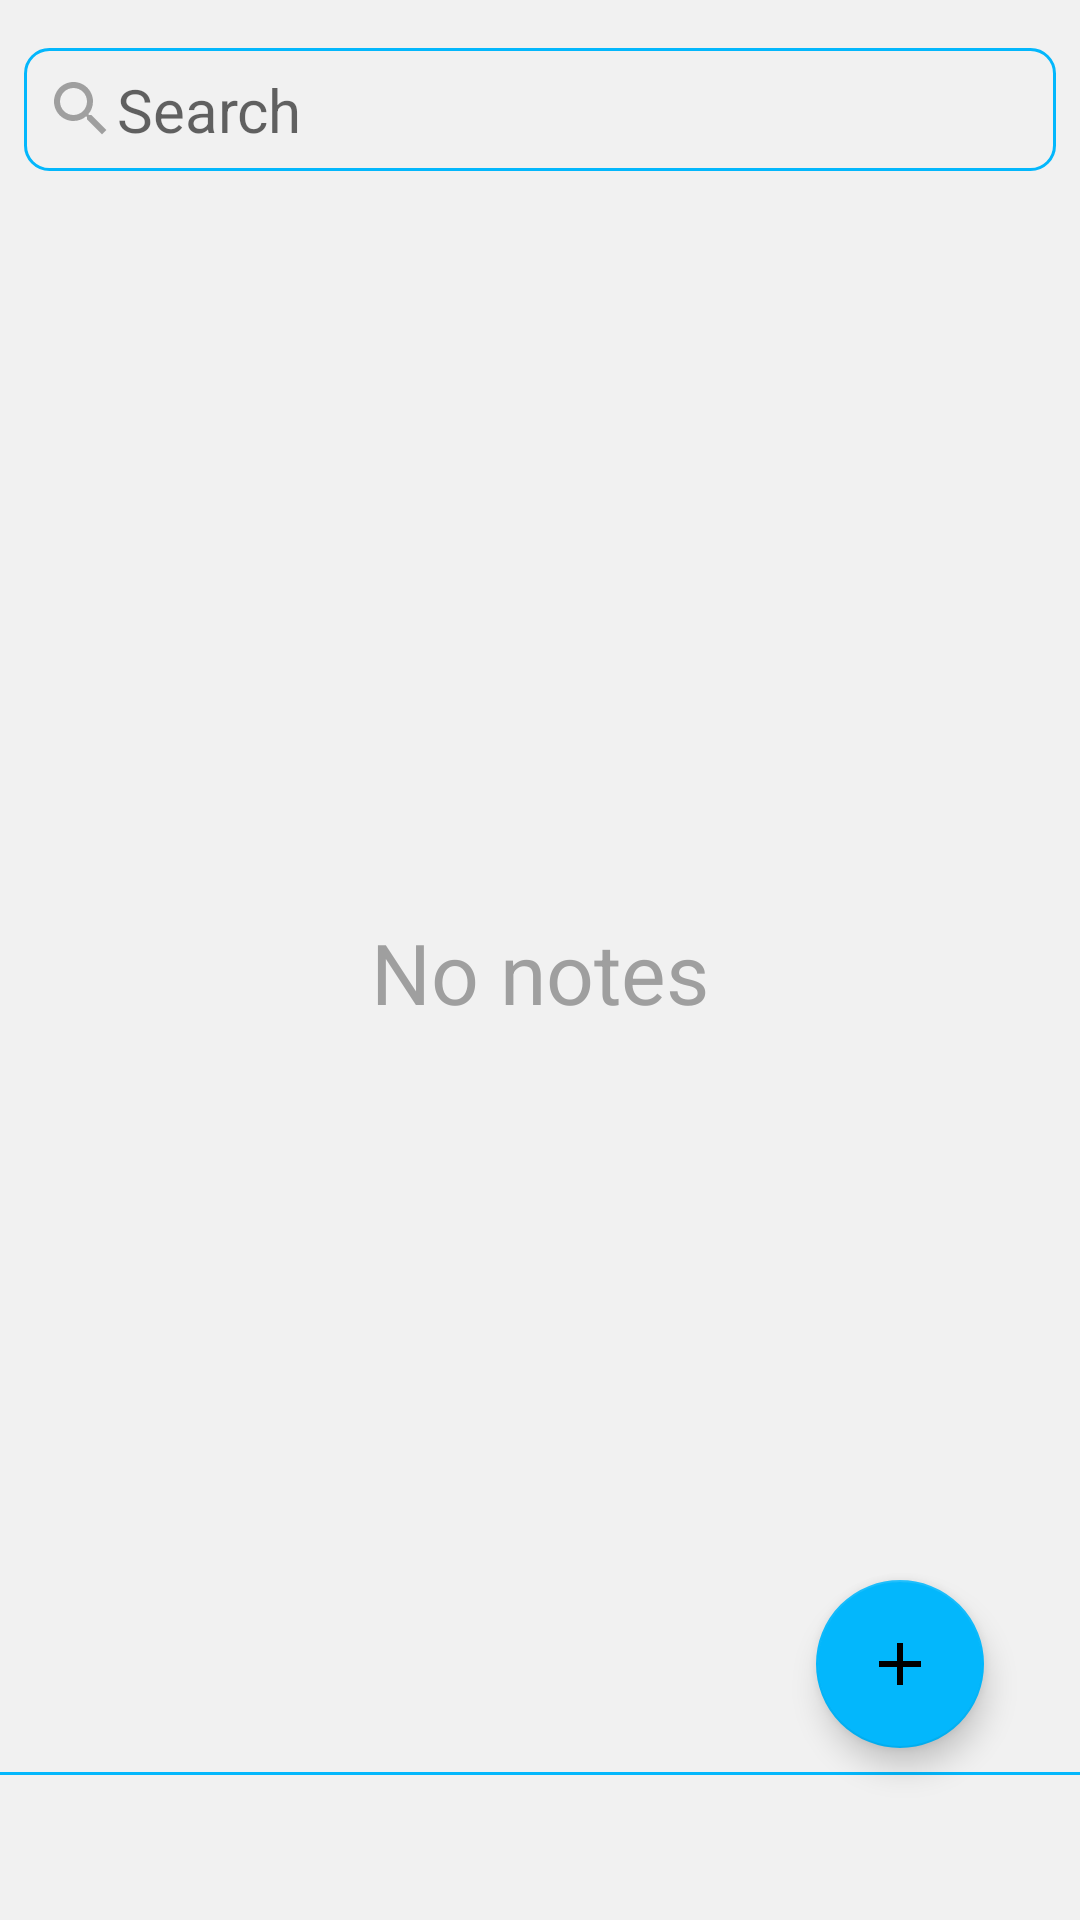

Produce the Android XML layout that renders to this screen, including the resource entries it uses.
<!-- AndroidManifest.xml: application theme Theme.Notes -->
<!-- res/layout/home_screen_fragment.xml -->
<?xml version="1.0" encoding="utf-8"?>
<androidx.constraintlayout.widget.ConstraintLayout xmlns:android="http://schemas.android.com/apk/res/android"
    xmlns:app="http://schemas.android.com/apk/res-auto"
    xmlns:tools="http://schemas.android.com/tools"
    android:background="@color/note_background"
    android:layout_width="match_parent"
    android:layout_height="match_parent">


    <EditText
        android:id="@+id/etSearchNote"
        android:layout_width="match_parent"
        android:layout_height="wrap_content"
        android:layout_marginStart="8dp"
        android:layout_marginTop="16dp"
        android:layout_marginEnd="8dp"
        android:textColor="@color/note_text"
        android:background="@drawable/text_field_style"
        android:drawableStart="@drawable/ic_baseline_search_24"
        android:hint="@string/search"
        android:textSize="20sp"
        app:layout_constraintEnd_toEndOf="parent"
        app:layout_constraintStart_toStartOf="parent"
        app:layout_constraintTop_toTopOf="parent" />

    <androidx.recyclerview.widget.RecyclerView
        android:id="@+id/rvNotes"
        android:layout_width="match_parent"
        android:layout_height="0dp"
        android:layout_marginTop="24dp"
        android:layout_marginBottom="8dp"
        app:layout_constraintBottom_toTopOf="@+id/imageView"
        app:layout_constraintEnd_toEndOf="parent"
        app:layout_constraintStart_toStartOf="parent"
        app:layout_constraintTop_toBottomOf="@+id/etSearchNote"
        android:visibility="gone"
        tools:listitem="@layout/note_item" />

    <ImageView
        android:id="@+id/imageView"
        android:layout_width="match_parent"
        android:layout_height="1dp"
        android:layout_marginBottom="12dp"
        android:background="@color/blue"
        app:layout_constraintBottom_toTopOf="@+id/tvAllNotes"
        app:layout_constraintEnd_toEndOf="parent"
        app:layout_constraintStart_toStartOf="parent" />

    <TextView
        android:id="@+id/tvAllNotes"
        android:layout_width="wrap_content"
        android:layout_height="wrap_content"
        android:layout_marginBottom="12dp"
        android:textSize="18sp"
        android:textColor="@color/note_text"
        app:layout_constraintBottom_toBottomOf="parent"
        app:layout_constraintEnd_toEndOf="parent"
        app:layout_constraintStart_toStartOf="parent"
        tools:text="3 Notes" />

    <TextView
        android:id="@+id/tvNoNotes"
        android:layout_width="wrap_content"
        android:layout_height="wrap_content"
        android:text="@string/no_notes"
        android:textColor="@color/note_text"
        android:textSize="28sp"
        app:layout_constraintBottom_toTopOf="@+id/imageView"
        app:layout_constraintEnd_toEndOf="parent"
        app:layout_constraintStart_toStartOf="parent"
        app:layout_constraintTop_toBottomOf="@+id/etSearchNote" />

    <com.google.android.material.floatingactionbutton.FloatingActionButton
        android:id="@+id/btnAddNew"
        android:layout_width="wrap_content"
        android:layout_height="wrap_content"
        android:layout_marginEnd="32dp"
        android:layout_marginBottom="8dp"
        android:src="@drawable/ic_baseline_add_24"
        android:tint="@color/white"
        app:layout_constraintBottom_toTopOf="@+id/imageView"
        app:layout_constraintEnd_toEndOf="parent" />

    <ProgressBar
        android:id="@+id/progressBar"
        style="?android:attr/progressBarStyle"
        android:layout_width="wrap_content"
        android:layout_height="wrap_content"
        android:visibility="gone"
        app:layout_constraintBottom_toTopOf="@+id/imageView"
        app:layout_constraintEnd_toEndOf="parent"
        app:layout_constraintStart_toStartOf="parent"
        app:layout_constraintTop_toBottomOf="@+id/etSearchNote" />

</androidx.constraintlayout.widget.ConstraintLayout>
<!-- res/layout/note_item.xml (included above) -->
<?xml version="1.0" encoding="utf-8"?>
<androidx.constraintlayout.widget.ConstraintLayout xmlns:android="http://schemas.android.com/apk/res/android"
    xmlns:app="http://schemas.android.com/apk/res-auto"
    xmlns:tools="http://schemas.android.com/tools"
    android:layout_width="match_parent"
    android:layout_height="wrap_content"
    android:background="@drawable/note_style"
    android:layout_marginStart="16dp"
    android:layout_marginEnd="16dp"
    android:layout_marginBottom="12dp">


    <TextView
        android:id="@+id/tvTitle"
        android:layout_width="0dp"
        android:layout_height="wrap_content"
        android:layout_marginStart="16dp"
        android:layout_marginTop="8dp"
        android:layout_marginEnd="8dp"
        android:textColor="@color/note_title"
        android:textSize="26sp"
        android:textStyle="bold"
        app:layout_constraintEnd_toEndOf="parent"
        app:layout_constraintHorizontal_bias="0.502"
        app:layout_constraintStart_toStartOf="parent"
        app:layout_constraintTop_toTopOf="parent"
        tools:text="Important title" />

    <TextView
        android:id="@+id/tvDate"
        android:layout_width="wrap_content"
        android:layout_height="wrap_content"
        android:layout_marginTop="8dp"
        android:layout_marginBottom="8dp"
        android:textSize="22sp"
        android:textColor="@color/note_text"
        app:layout_constraintBottom_toBottomOf="parent"
        app:layout_constraintStart_toStartOf="@+id/tvTitle"
        app:layout_constraintTop_toBottomOf="@+id/tvTitle"
        tools:text="25.10.2020" />


</androidx.constraintlayout.widget.ConstraintLayout>
<!-- resources referenced by this layout -->
<resources>
  <color name="blue">#03B7FC</color>
  <color name="note_background">#F1F1F1</color>
  <color name="note_text">#9F9F9F</color>
  <color name="note_title">#FF000000</color>
  <color name="white">#FFFFFFFF</color>
  <!-- drawable ic_baseline_add_24 (drawable) -->
  <vector android:height="34dp" android:tint="#FFFFFF"
      android:viewportHeight="24" android:viewportWidth="24"
      android:width="34dp" xmlns:android="http://schemas.android.com/apk/res/android">
      <path android:fillColor="@android:color/white" android:pathData="M19,13h-6v6h-2v-6H5v-2h6V5h2v6h6V13z"/>
  </vector>
  <!-- drawable ic_baseline_search_24 (drawable) -->
  <vector xmlns:android="http://schemas.android.com/apk/res/android"
      android:width="24dp"
      android:height="24dp"
      android:viewportWidth="24"
      android:viewportHeight="24"
      android:tint="@color/note_text">
    <path
        android:fillColor="@android:color/white"
        android:pathData="M15.5,14h-0.79l-0.28,-0.27C15.41,12.59 16,11.11 16,9.5 16,5.91 13.09,3 9.5,3S3,5.91 3,9.5 5.91,16 9.5,16c1.61,0 3.09,-0.59 4.23,-1.57l0.27,0.28v0.79l5,4.99L20.49,19l-4.99,-5zM9.5,14C7.01,14 5,11.99 5,9.5S7.01,5 9.5,5 14,7.01 14,9.5 11.99,14 9.5,14z"/>
  </vector>
  <!-- drawable note_style (drawable) -->
  <?xml version="1.0" encoding="utf-8"?>
  <shape xmlns:android="http://schemas.android.com/apk/res/android"
      android:shape="rectangle">
  
      <solid
          android:color="@color/note_background"
          />
  
      <corners
          android:radius="12dp"
          />
  
  </shape>
  <!-- drawable text_field_style (drawable) -->
  <?xml version="1.0" encoding="utf-8"?>
  <shape xmlns:android="http://schemas.android.com/apk/res/android"
      android:shape="rectangle">
  
      <corners
          android:radius="8dp"
          />
  
      <padding
          android:left="7dp"
          android:right="7dp"
          android:top="7dp"
          android:bottom="7dp"
          />
  
      <stroke
          android:width="1dp"
          android:color="@color/blue"
          />
  
  </shape>
  <string name="no_notes">No notes</string>
  <string name="search">Search</string>
  <style name="Theme.Notes" parent="Theme.MaterialComponents.DayNight.NoActionBar">
          
          <item name="colorPrimary">@color/purple_500</item>
          <item name="colorPrimaryVariant">@color/purple_700</item>
          <item name="colorOnPrimary">@color/white</item>
          
          <item name="colorSecondary">@color/blue</item>
          <item name="colorSecondaryVariant">@color/teal_700</item>
          <item name="colorOnSecondary">@color/black</item>
          
          <item name="android:statusBarColor" tools:targetApi="l">?attr/colorPrimaryVariant</item>
          
      </style>
  <color name="purple_500">#FF6200EE</color>
  <color name="purple_700">#FF3700B3</color>
  <color name="teal_700">#FF018786</color>
  <color name="black">#FF000000</color>
</resources>
